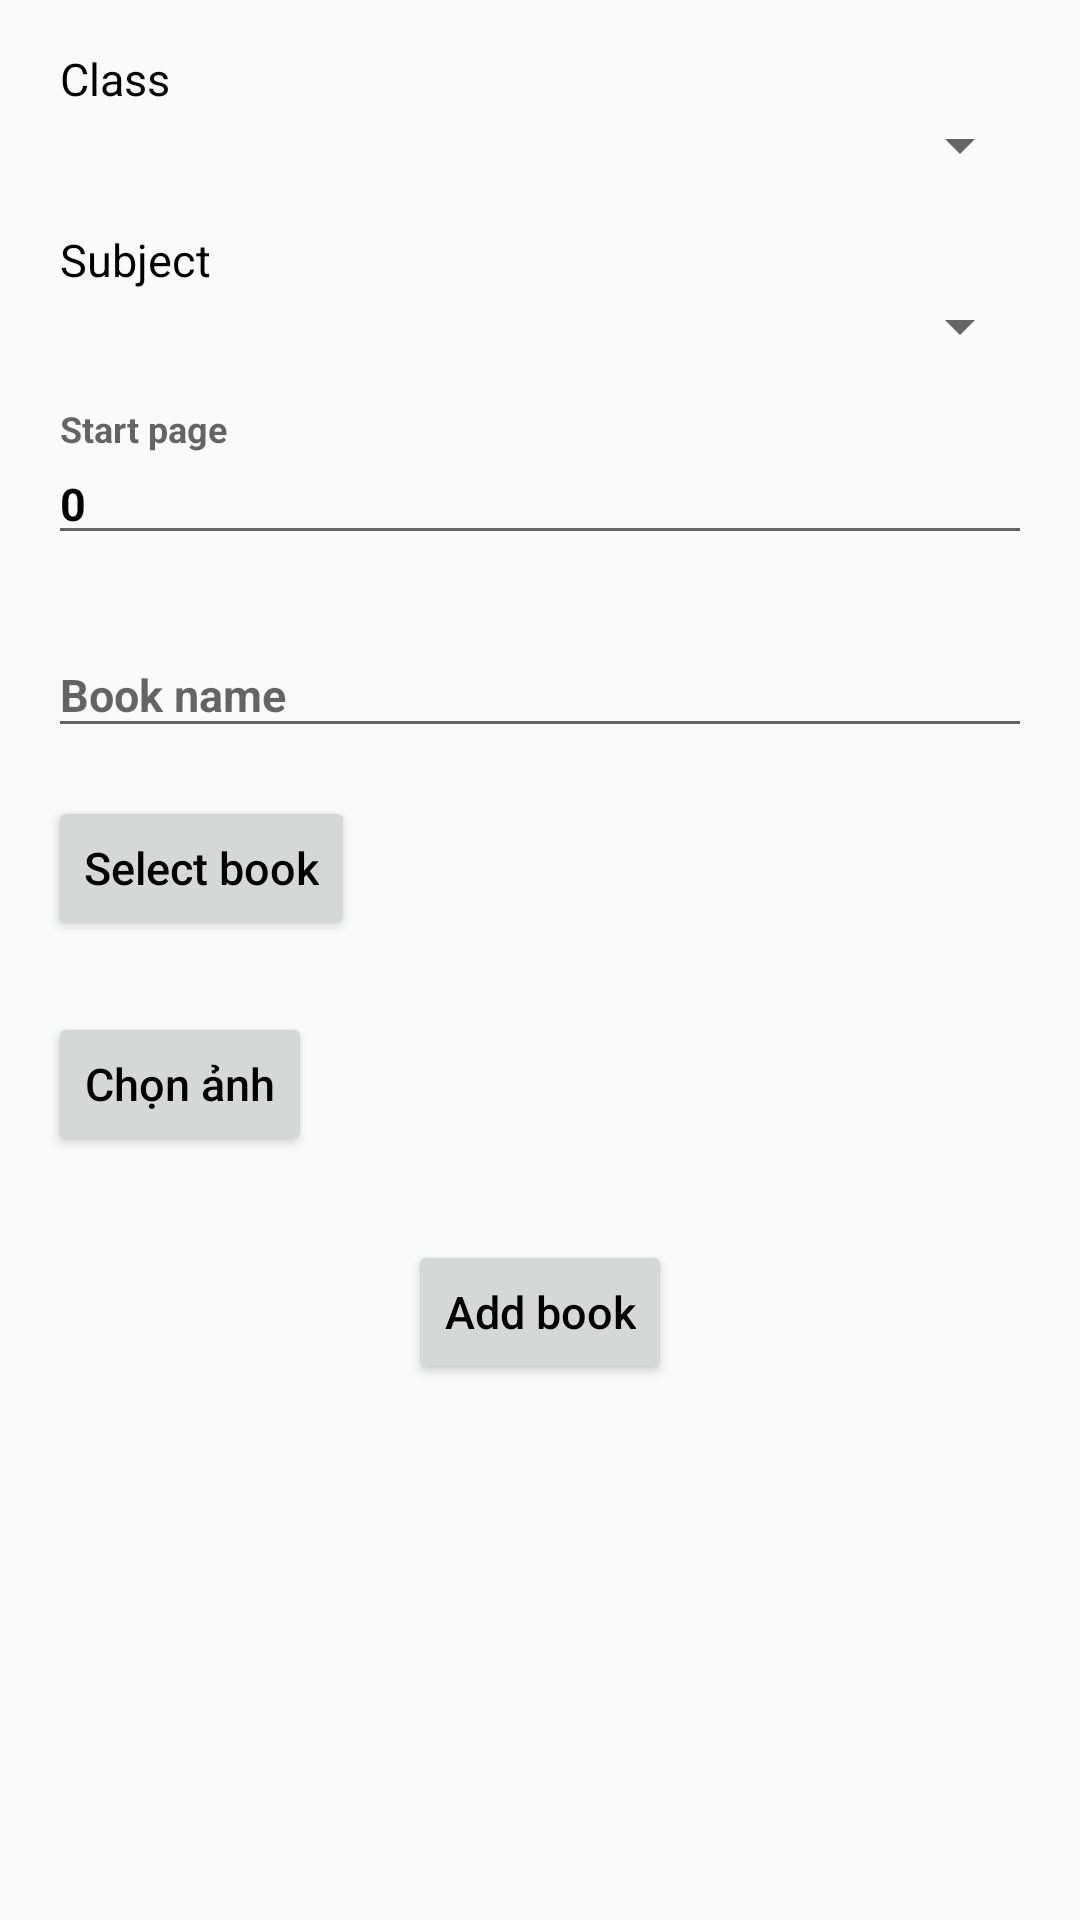

Layout XML and referenced resources for this Android screen:
<!-- AndroidManifest.xml: application theme AppTheme -->
<!-- res/layout/activity_add_book.xml -->
<?xml version="1.0" encoding="utf-8"?>
<layout>

    <LinearLayout xmlns:android="http://schemas.android.com/apk/res/android"
        android:layout_width="match_parent"
        android:layout_height="match_parent"
        android:orientation="vertical"
        android:padding="@dimen/margin_16">

        <TextView
            android:layout_width="wrap_content"
            android:layout_height="wrap_content"
            android:layout_marginHorizontal="4dp"
            android:text="Class"
            android:textColor="@color/black"
            android:textSize="@dimen/text_large" />

        <Spinner
            android:id="@+id/spnClass"
            android:layout_width="match_parent"
            android:layout_height="wrap_content"
            android:elevation="@dimen/margin_4" />

        <TextView
            android:layout_width="wrap_content"
            android:layout_height="wrap_content"
            android:layout_marginHorizontal="4dp"
            android:layout_marginTop="@dimen/margin_16"
            android:text="Subject"
            android:textColor="@color/black"
            android:textSize="@dimen/text_large" />

        <Spinner
            android:id="@+id/spnSubject"
            android:layout_width="match_parent"
            android:layout_height="wrap_content" />

        <com.google.android.material.textfield.TextInputLayout
            android:layout_width="match_parent"
            android:layout_height="wrap_content"
            android:layout_marginTop="@dimen/margin_16">

            <EditText
                android:id="@+id/edtStartPage"
                android:layout_width="match_parent"
                android:layout_height="wrap_content"
                android:hint="@string/start_page"
                android:inputType="number"
                android:text="0"
                android:textColor="@color/black"
                android:textSize="@dimen/text_large"
                android:textStyle="bold" />
        </com.google.android.material.textfield.TextInputLayout>

        <com.google.android.material.textfield.TextInputLayout
            android:layout_width="match_parent"
            android:layout_height="wrap_content"
            android:layout_marginTop="@dimen/margin_16">

            <EditText
                android:id="@+id/edtBookName"
                android:layout_width="match_parent"
                android:layout_height="wrap_content"
                android:hint="@string/book_name"
                android:inputType="textCapSentences"
                android:textColor="@color/black"
                android:textSize="@dimen/text_large"
                android:textStyle="bold" />
        </com.google.android.material.textfield.TextInputLayout>

        <LinearLayout
            android:layout_width="match_parent"
            android:layout_height="wrap_content"
            android:layout_marginTop="@dimen/margin_16"
            android:gravity="center_vertical">

            <Button
                android:id="@+id/btnSelectFile"
                android:layout_width="wrap_content"
                android:layout_height="wrap_content"
                android:text="Select book"
                android:textAllCaps="false"
                android:textColor="@color/black"
                android:textSize="@dimen/text_large" />

            <TextView
                android:id="@+id/tvFileName"
                android:layout_width="wrap_content"
                android:layout_height="wrap_content"
                android:singleLine="true"
                android:textColor="@color/black"
                android:textSize="@dimen/text_large" />
        </LinearLayout>

        <LinearLayout
            android:layout_width="match_parent"
            android:layout_height="wrap_content"
            android:layout_marginTop="@dimen/margin_16"
            android:gravity="center_vertical">

            <Button
                android:id="@+id/btnSelectImage"
                android:layout_width="wrap_content"
                android:layout_height="wrap_content"
                android:text="@string/select_image"
                android:textAllCaps="false"
                android:textColor="@color/black"
                android:textSize="@dimen/text_large" />

            <ImageView
                android:id="@+id/imvImage"
                android:layout_width="wrap_content"
                android:layout_height="@dimen/avatar_size"
                android:adjustViewBounds="true" />
        </LinearLayout>

        <Button
            android:id="@+id/btnAddBook"
            android:layout_width="wrap_content"
            android:layout_height="wrap_content"
            android:layout_gravity="center_horizontal"
            android:layout_marginTop="@dimen/margin_20"
            android:text="@string/add_book"
            android:textAllCaps="false"
            android:textColor="@color/black"
            android:textSize="@dimen/text_large" />
    </LinearLayout>
</layout>
<!-- resources referenced by this layout -->
<resources>
  <color name="black">#FF000000</color>
  <dimen name="avatar_size">64dp</dimen>
  <dimen name="margin_16">16dp</dimen>
  <dimen name="margin_20">20dp</dimen>
  <dimen name="margin_4">4dp</dimen>
  <dimen name="text_large">15sp</dimen>
  <string name="add_book">Add book</string>
  <string name="book_name">Book name</string>
  <string name="select_image">Chọn ảnh</string>
  <string name="start_page">Start page</string>
  <style name="AppTheme" parent="Theme.AppCompat.DayNight.DarkActionBar">
          <item name="colorAccent">@color/green</item>
          <item name="colorPrimary">@color/black</item>
          <item name="colorPrimaryDark">@color/black</item>
      </style>
  <color name="green">#FF03DAC5</color>
</resources>
